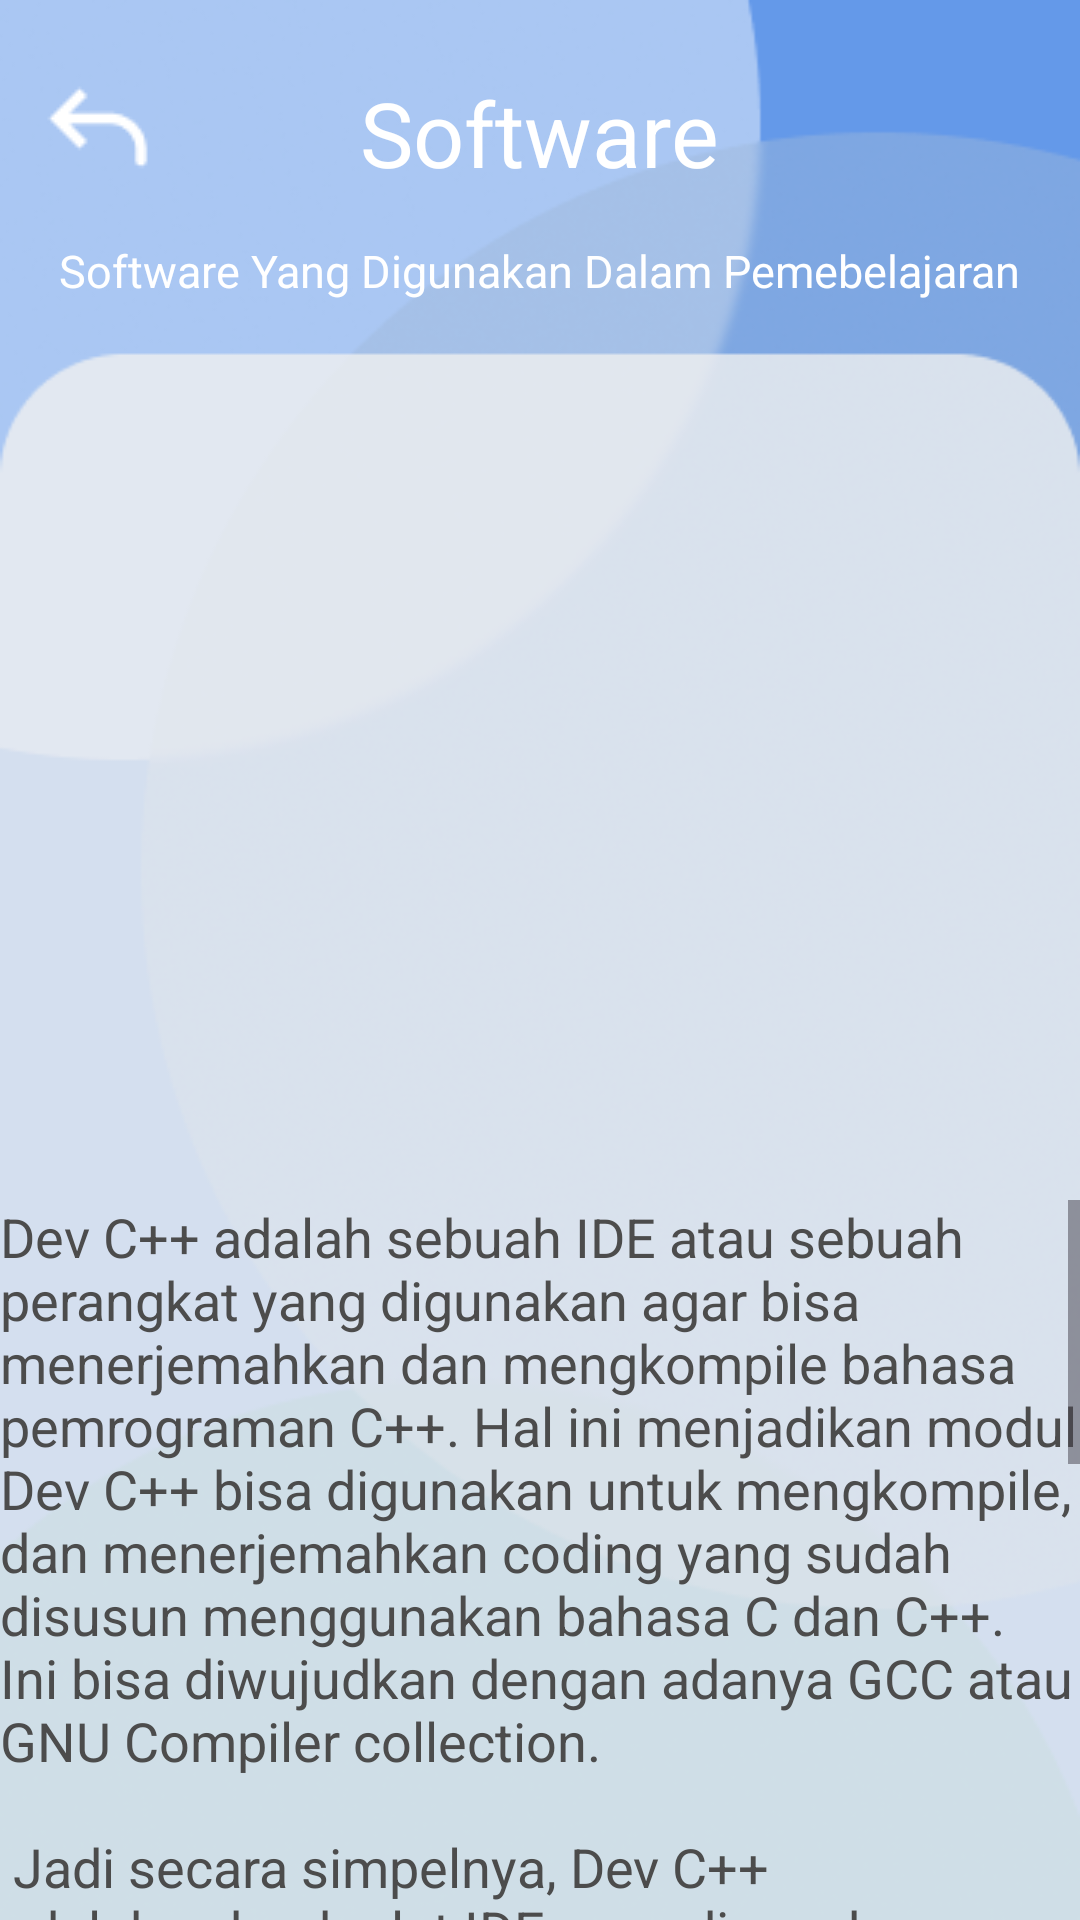

Here is an Android app screen rendered from its layout file. Give the layout XML and the strings, colors and styles it references.
<!-- AndroidManifest.xml: application theme Theme.Project_ppm -->
<!-- res/layout/softwarepage.xml -->
<?xml version="1.0" encoding="utf-8"?>
<RelativeLayout xmlns:android="http://schemas.android.com/apk/res/android"
    xmlns:app="http://schemas.android.com/apk/res-auto"
    xmlns:tools="http://schemas.android.com/tools"
    android:layout_width="match_parent"
    android:layout_height="match_parent"
    tools:context=".activity_softwarepage"
    android:background="@drawable/materibg">

    <ImageButton
        android:id="@+id/backsw"
        android:layout_width="42dp"
        android:layout_height="42dp"
        android:src="@drawable/backbutton"
        android:background="@null"
        android:layout_marginHorizontal="12dp"
        android:layout_marginTop="22dp" />

    <TextView
        android:layout_width="wrap_content"
        android:layout_height="wrap_content"
        android:text="Software"
        android:textColor="#FFFF"
        android:textSize="30sp"
        android:layout_centerHorizontal="true"
        android:layout_marginTop="24dp"/>

    <TextView
        android:layout_width="wrap_content"
        android:layout_height="wrap_content"
        android:text="Software Yang Digunakan Dalam Pemebelajaran"
        android:textColor="#FFFF"
        android:textSize="15sp"
        android:layout_centerHorizontal="true"
        android:layout_marginTop="80dp"/>

    <ImageView
        android:layout_width="wrap_content"
        android:layout_height="wrap_content"
        android:src="@drawable/logodevc"
        android:layout_centerHorizontal="true"
        android:layout_marginTop="155dp"/>

    <ScrollView
        android:layout_width="370dp"
        android:layout_height="match_parent"
        android:layout_marginTop="400dp"
        android:layout_centerHorizontal="true">

        <RelativeLayout
            android:layout_width="match_parent"
            android:layout_height="wrap_content"
            android:orientation="vertical">

            <TextView
                android:layout_width="match_parent"
                android:layout_height="match_parent"
                android:textColor="#4C4C4C"
                android:textSize="18sp"
                android:text="@string/softwarelist" />

        </RelativeLayout>
    </ScrollView>
</RelativeLayout>
<!-- resources referenced by this layout -->
<resources>
  <!-- drawable backbutton: png bitmap (drawable, 399 bytes) -->
  <!-- drawable materibg: png bitmap (drawable, 79002 bytes) -->
  <string name="softwarelist">
          Dev C++ adalah sebuah IDE atau sebuah perangkat yang digunakan agar bisa menerjemahkan dan mengkompile bahasa pemrograman C++. Hal ini menjadikan modul Dev C++ bisa digunakan untuk mengkompile, dan menerjemahkan coding yang sudah disusun menggunakan bahasa C dan C++. Ini bisa diwujudkan dengan adanya GCC atau GNU Compiler collection.\n\n
  
  Jadi secara simpelnya, Dev C++ adalah sebuah alat IDE yang digunakan untuk menerjemahkan sebuah bahasa pemrograman C++ serta bisa juga digunakan untuk menerjemahkan bahasa C. Selain itu, versi yang terbaru dari Dev C++ juga mudah dipakai dan dipelajari, dengan versi terbaru yaitu 5.11 yang telah rilis semenjak bulan April tahun 2015.\n\n
  
  Bahasa pemrograman C dan C++ adalah sebuah bahasa pemrograman dasar yang menjadi fondasi dari berbagai aplikasi, dan software, serta bahasa basic yang banyak digunakan oleh komunitas programming. Mempelajari bagaimana cara menggunakan Dev C++ online dan aplikasi ini adalah salah satu fondasi yang bisa kamu pakai untuk mempelajari dasar dari pemrograman.\n\n
      </string>
  <style name="Theme.Project_ppm" parent="Base.Theme.Project_ppm" />
  <style name="Base.Theme.Project_ppm" parent="Theme.Material3.DayNight.NoActionBar">
          
          
      </style>
</resources>
